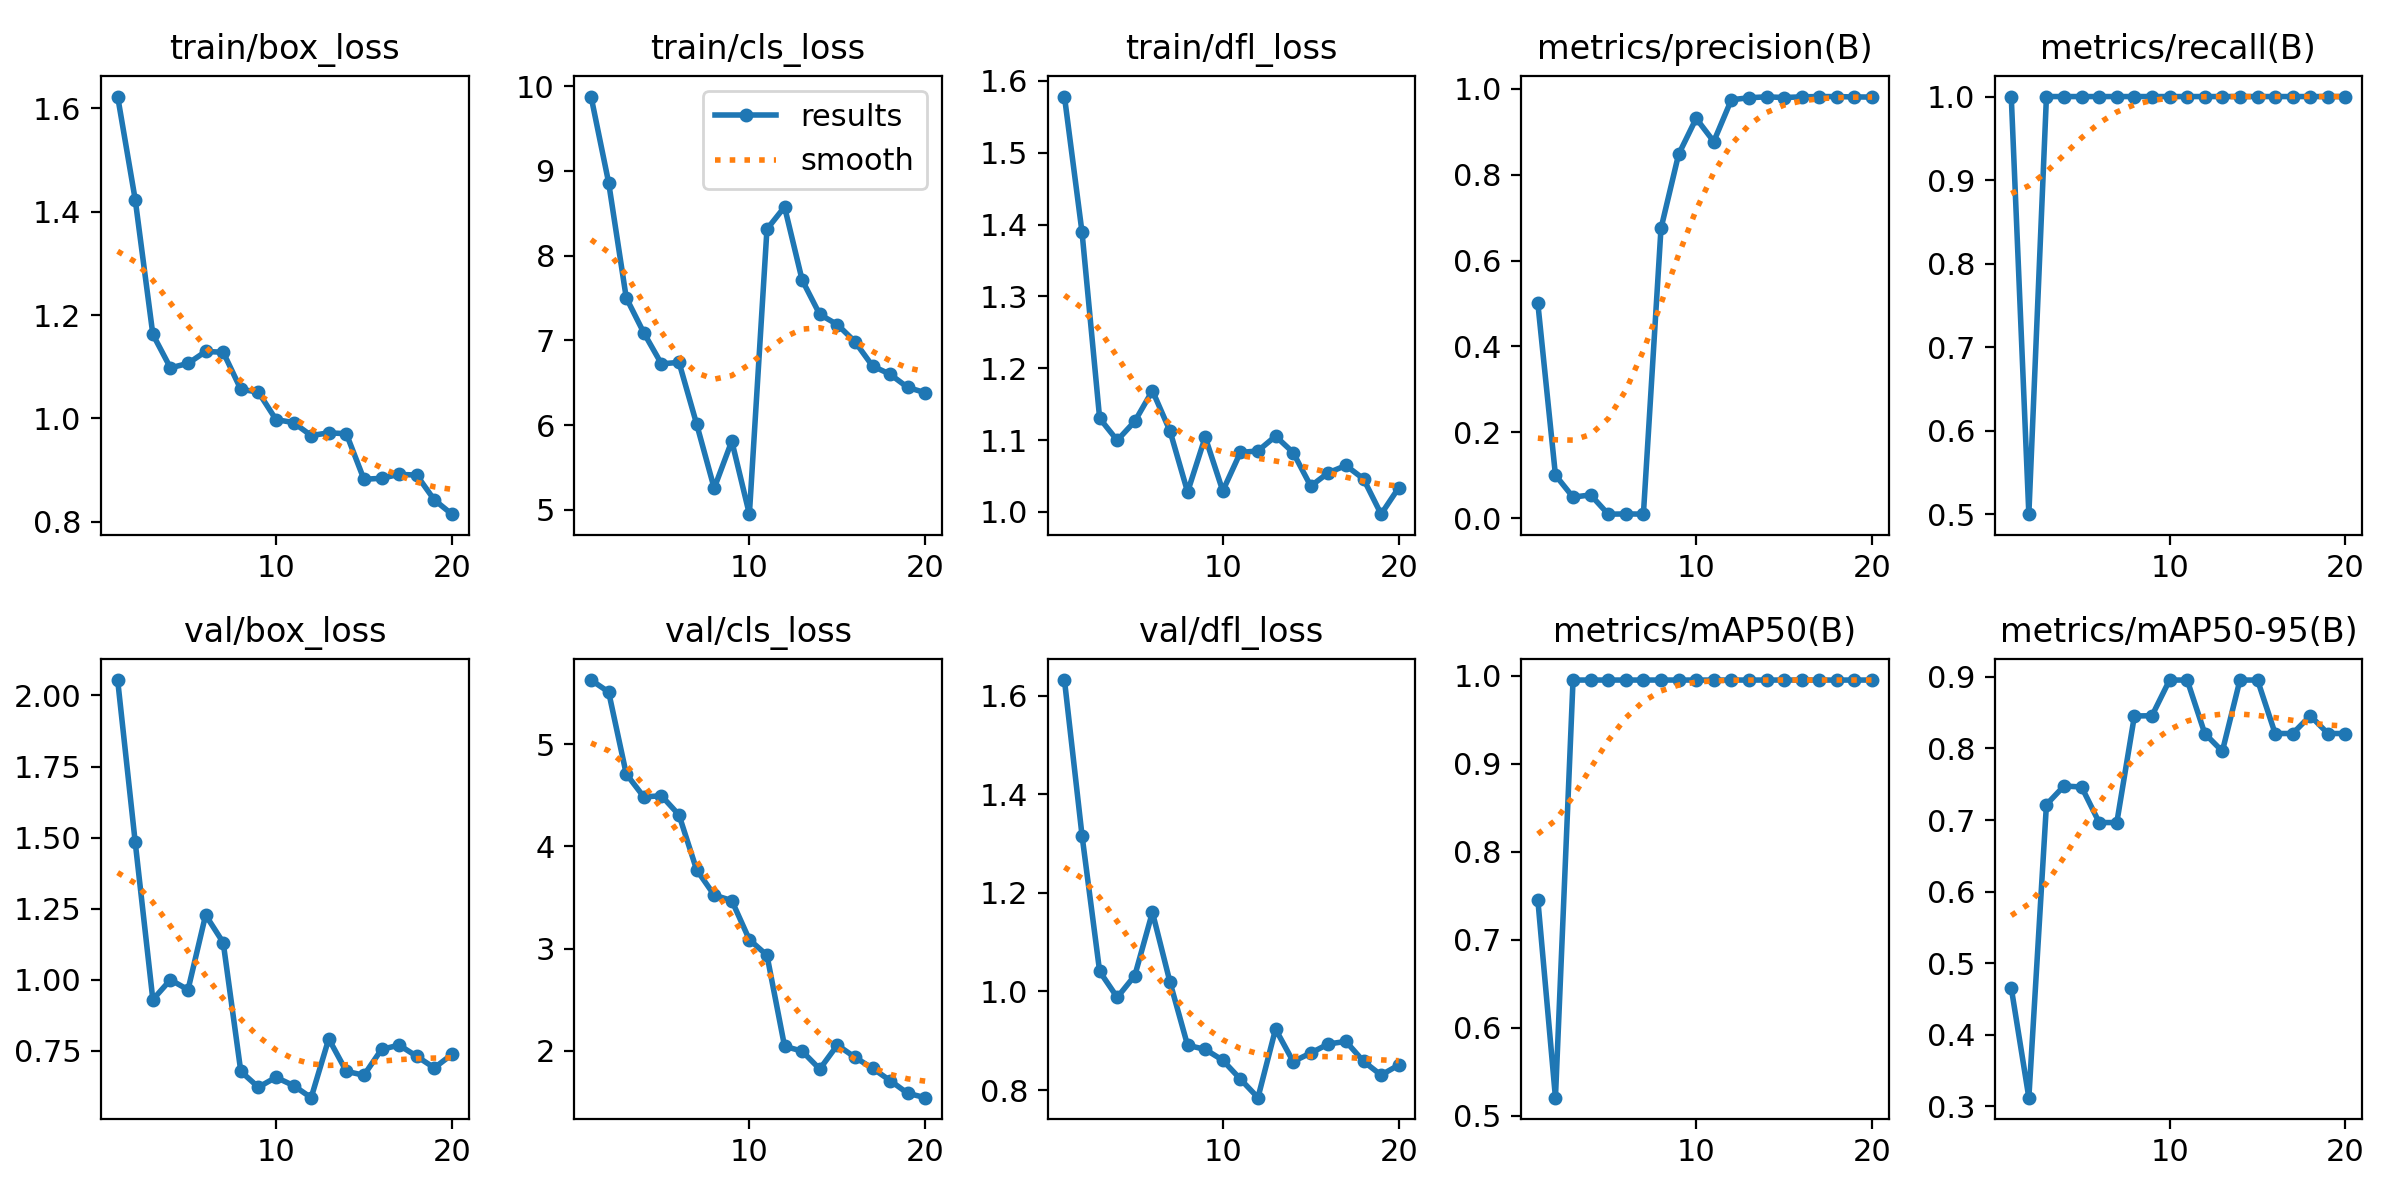

Data behind this chart, as committed beside it:
epoch, time, train/box_loss, train/cls_loss, train/dfl_loss, metrics/precision(B), metrics/recall(B), metrics/mAP50(B), metrics/mAP50-95(B), val/box_loss, val/cls_loss, val/dfl_loss, lr/pg0, lr/pg1, lr/pg2
1, 156.7, 1.622, 9.879, 1.578, 0.5, 1, 0.745, 0.4656, 2.054, 5.63, 1.631, 0.0001, 0.0001, 0.0001
2, 299.8, 1.423, 8.863, 1.389, 0.1, 0.5, 0.5205, 0.3123, 1.483, 5.513, 1.316, 0.000206, 0.000206, 0.000206
3, 443.7, 1.163, 7.504, 1.13, 0.04878, 1, 0.995, 0.7216, 0.9303, 4.711, 1.041, 0.0003004, 0.0003004, 0.0003004
4, 590.5, 1.098, 7.09, 1.1, 0.05405, 1, 0.995, 0.7476, 1, 4.485, 0.988, 0.0003833, 0.0003833, 0.0003833
5, 736.9, 1.106, 6.724, 1.126, 0.00913, 1, 0.995, 0.7461, 0.965, 4.497, 1.032, 0.0004546, 0.0004546, 0.0004546
6, 883.2, 1.129, 6.741, 1.169, 0.00971, 1, 0.995, 0.6965, 1.228, 4.309, 1.161, 0.0005143, 0.0005143, 0.0005143
7, 1104, 1.128, 6.015, 1.113, 0.0093, 1, 0.995, 0.6965, 1.131, 3.772, 1.019, 0.0005625, 0.0005625, 0.0005625
8, 1250, 1.056, 5.256, 1.028, 0.6747, 1, 0.995, 0.8453, 0.6779, 3.524, 0.8909, 0.0005992, 0.0005992, 0.0005992
9, 1414, 1.051, 5.813, 1.104, 0.8472, 1, 0.995, 0.8457, 0.6221, 3.47, 0.8827, 0.0006243, 0.0006243, 0.0006243
10, 1562, 0.9978, 4.95, 1.029, 0.9311, 1, 0.995, 0.8955, 0.657, 3.087, 0.8606, 0.0006378, 0.0006378, 0.0006378
11, 1727, 0.9919, 8.314, 1.083, 0.8772, 1, 0.995, 0.8955, 0.6279, 2.935, 0.8224, 0.0006398, 0.0006398, 0.0006398
12, 1878, 0.9669, 8.576, 1.085, 0.9746, 1, 0.995, 0.8208, 0.5853, 2.043, 0.7847, 0.0006302, 0.0006302, 0.0006302
13, 2030, 0.9722, 7.713, 1.106, 0.9792, 1, 0.995, 0.796, 0.7923, 1.995, 0.9238, 0.0006091, 0.0006091, 0.0006091
14, 2181, 0.9705, 7.308, 1.083, 0.9814, 1, 0.995, 0.8955, 0.678, 1.82, 0.858, 0.0005765, 0.0005765, 0.0005765
15, 2337, 0.8824, 7.188, 1.036, 0.9798, 1, 0.995, 0.8955, 0.6642, 2.056, 0.8752, 0.0005118, 0.0005118, 0.0005118
16, 2480, 0.8843, 6.986, 1.055, 0.9814, 1, 0.995, 0.8208, 0.7552, 1.936, 0.8936, 0.0004293, 0.0004293, 0.0004293
17, 2625, 0.8918, 6.699, 1.065, 0.982, 1, 0.995, 0.8208, 0.7702, 1.828, 0.8988, 0.0003467, 0.0003467, 0.0003467
18, 2768, 0.8906, 6.601, 1.046, 0.9819, 1, 0.995, 0.8457, 0.7309, 1.707, 0.8584, 0.0002642, 0.0002642, 0.0002642
19, 2946, 0.8426, 6.446, 0.9969, 0.9811, 1, 0.995, 0.8208, 0.6902, 1.583, 0.8305, 0.0001817, 0.0001817, 0.0001817
20, 3130, 0.8149, 6.383, 1.034, 0.9808, 1, 0.995, 0.8208, 0.7374, 1.54, 0.8509, 9.91865e-05, 9.91865e-05, 9.91865e-05
